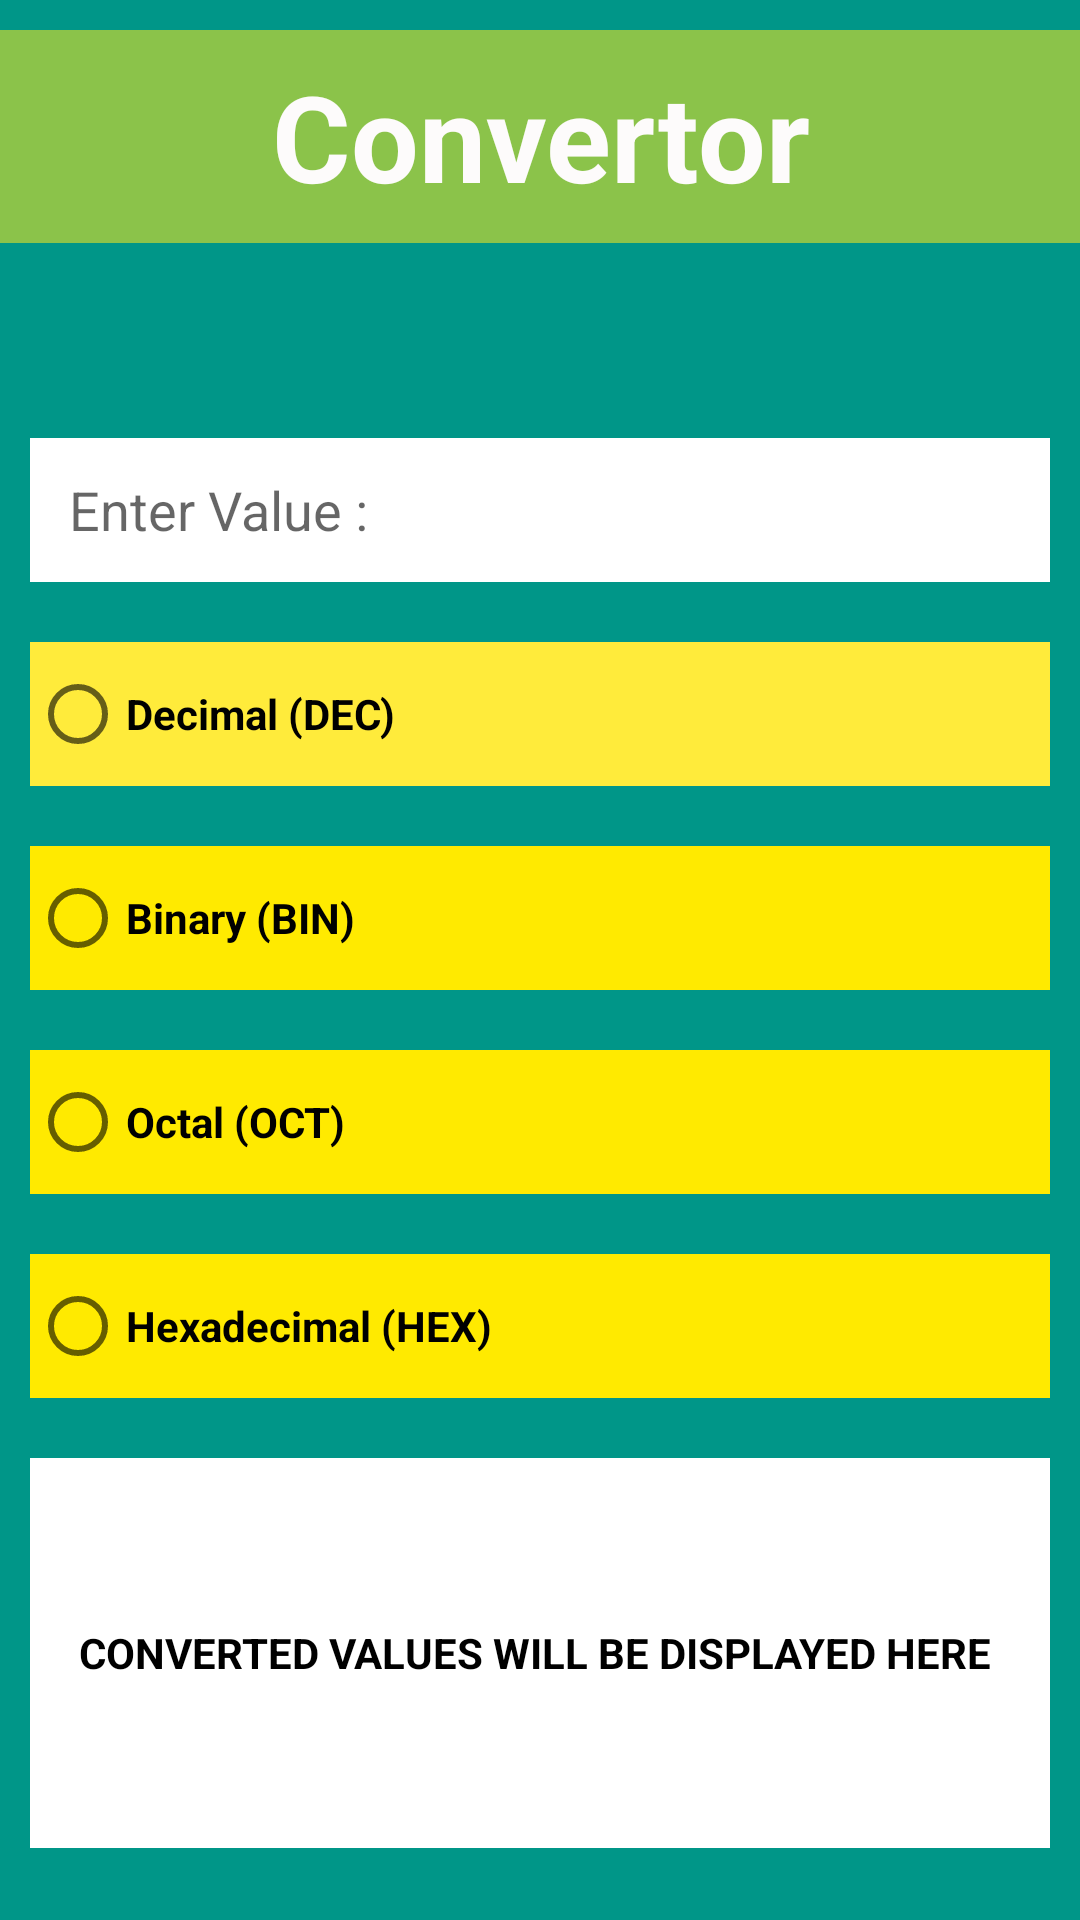

Layout XML and referenced resources for this Android screen:
<!-- AndroidManifest.xml: application theme Theme.Multi_Convertor -->
<!-- res/layout/activity_main5.xml -->
<?xml version="1.0" encoding="utf-8"?>
<LinearLayout xmlns:android="http://schemas.android.com/apk/res/android"
    xmlns:app="http://schemas.android.com/apk/res-auto"
    xmlns:tools="http://schemas.android.com/tools"
    android:layout_width="match_parent"
    android:layout_height="match_parent"
    android:orientation="vertical"
    android:background="#009688"
    tools:context=".MainActivity">


    <TextView
        android:id="@+id/textView"
        android:layout_width="match_parent"
        android:layout_height="71dp"
        android:layout_marginTop="10dp"
        android:layout_marginBottom="55dp"
        android:width="200dp"
        android:height="30dp"
        android:background="#8BC34A"
        android:gravity="center"
        android:text="Convertor"
        android:textColor="#FDFBFB"
        android:textSize="40dp"
        android:textStyle="bold"
        tools:ignore="TextContrastCheck" />

    <EditText
        android:id="@+id/numerical"
        android:layout_width="match_parent"
        android:layout_height="wrap_content"
        android:background="#FFFFFF"
        android:ems="10"
        android:hint="   Enter Value :"
        android:inputType="text"
        android:minHeight="48dp"
        android:layout_margin="10dp"/>

    <RadioGroup
        android:id="@+id/rg1"
        android:layout_width="match_parent"
        android:layout_height="wrap_content">
    <RadioButton
        android:id="@+id/rb1"
        android:layout_width="match_parent"
        android:layout_height="wrap_content"
        android:layout_margin="10dp"
        android:background="#FFEB3B"
        android:minHeight="48dp"
        android:textStyle="bold"
        android:text="Decimal (DEC)" />

    <RadioButton
        android:id="@+id/rb2"
        android:layout_width="match_parent"
        android:layout_height="wrap_content"
        android:layout_margin="10dp"
        android:background="#FFEA00"
        android:minHeight="48dp"
        android:textStyle="bold"
        android:text="Binary (BIN)" />

    <RadioButton
        android:id="@+id/rb3"
        android:layout_width="match_parent"
        android:layout_height="wrap_content"
        android:layout_margin="10dp"
        android:background="#FFEA00"
        android:minHeight="48dp"
        android:textStyle="bold"
        android:text="Octal (OCT)" />

    <RadioButton
        android:id="@+id/rb4"
        android:layout_width="match_parent"
        android:layout_height="wrap_content"
        android:layout_margin="10dp"
        android:background="#FFEA00"
        android:minHeight="48dp"
        android:textStyle="bold"
        android:text="Hexadecimal (HEX)" />
    </RadioGroup>

    <TextView
        android:id="@+id/numericalres"
        android:layout_width="match_parent"
        android:layout_height="130dp"
        android:layout_margin="10dp"
        android:textStyle="bold"
        android:hint="CONVERTED VALUES WILL BE DISPLAYED HERE "
        android:textAlignment="gravity"
        android:gravity="center"
        android:textColorHint="@color/black"
        android:textColor="@color/black"
        android:background="#fff"/>
</LinearLayout>
<!-- resources referenced by this layout -->
<resources>
  <style name="Theme.Multi_Convertor" parent="Base.Theme.Multi_Convertor" />
  <style name="Base.Theme.Multi_Convertor" parent="Theme.AppCompat.Light.NoActionBar">
          
          
      </style>
  <!-- not gathered from this repository: default colours our renderer supplied (Android Studio template values) -->
  <color name="black">#FF000000</color>
</resources>
